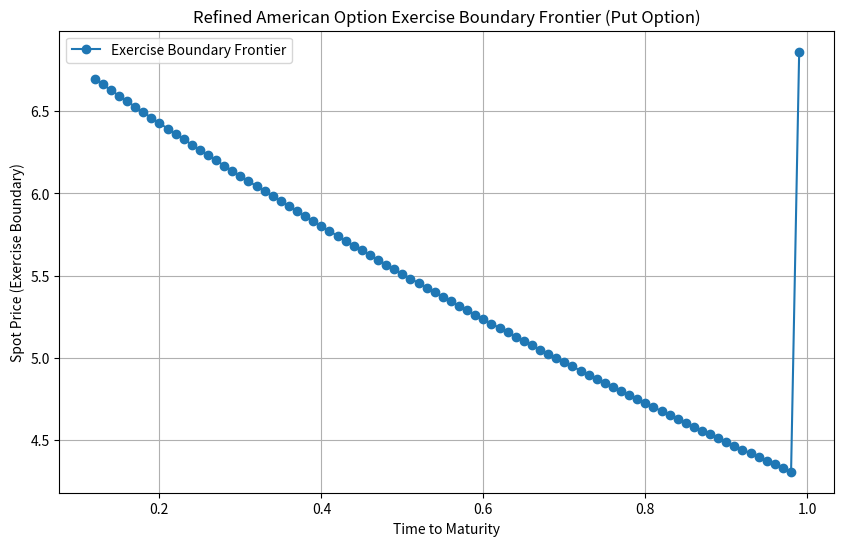

Python code for this plot:
# Refining the American Option Binomial Tree logic to ensure the boundary converges to the strike price.
import numpy as np
import matplotlib.pyplot as plt

def refined_american_option_binomial_tree(S0, K, T, r, sigma, n, option_type='put'):
    dt = T / n
    u = np.exp(sigma * np.sqrt(dt))  # Up factor
    d = 1 / u                       # Down factor
    p = (np.exp(r * dt) - d) / (u - d)  # Risk-neutral probability

    # Initialize asset price tree
    S = np.zeros((n + 1, n + 1))
    for i in range(n + 1):
        for j in range(i + 1):
            S[j, i] = S0 * (u ** j) * (d ** (i - j))

    # Initialize option value tree
    V = np.zeros((n + 1, n + 1))
    for j in range(n + 1):
        if option_type == 'call':
            V[j, n] = max(S[j, n] - K, 0)
        elif option_type == 'put':
            V[j, n] = max(K - S[j, n], 0)

    # Backward induction to calculate option value
    exercise_boundary = [None] * n
    for i in range(n - 1, -1, -1):  # Iterate backward
        for j in range(i + 1):
            hold = np.exp(-r * dt) * (p * V[j + 1, i + 1] + (1 - p) * V[j, i + 1])
            if option_type == 'call':
                exercise = max(S[j, i] - K, 0)
            else:
                exercise = max(K - S[j, i], 0)
            V[j, i] = max(hold, exercise)

            # Capture exercise boundary (first point where exercise > hold)
            if exercise > hold and exercise_boundary[i] is None:
                exercise_boundary[i] = S[j, i]

    # Ensure the last boundary matches the strike price for FX options
    if option_type == 'put':
        exercise_boundary[-1] = K

    # Prepare data for plotting the exercise boundary
    boundary_x = [T * i / n for i in range(n) if exercise_boundary[i] is not None]
    boundary_y = [boundary for boundary in exercise_boundary if boundary is not None]

    # Plot the exercise boundary frontier
    plt.figure(figsize=(10, 6))
    plt.plot(boundary_x, boundary_y, label="Exercise Boundary Frontier", marker='o')
    plt.title(f"Refined American Option Exercise Boundary Frontier ({option_type.capitalize()} Option)")
    plt.xlabel("Time to Maturity")
    plt.ylabel("Spot Price (Exercise Boundary)")
    plt.grid()
    plt.legend()
    plt.show()

    return V[0, 0], exercise_boundary

# Generate the refined exercise boundary plot
S0 = 7.12       # Initial FX rate
K = 6.86       # Strike price
T = 1          # Time to maturity in years
r = 4.96882/100       # Risk-free rate
sigma = 5.1271/100   # Volatility
n = 100        # Steps in the binomial tree

refined_price, refined_boundary = refined_american_option_binomial_tree(S0, K, T, r, sigma, n, option_type='put')
#refined_price, refined_boundary

print("\nOption Price:", refined_price)
print("\nExercise Boundary:", refined_boundary)



